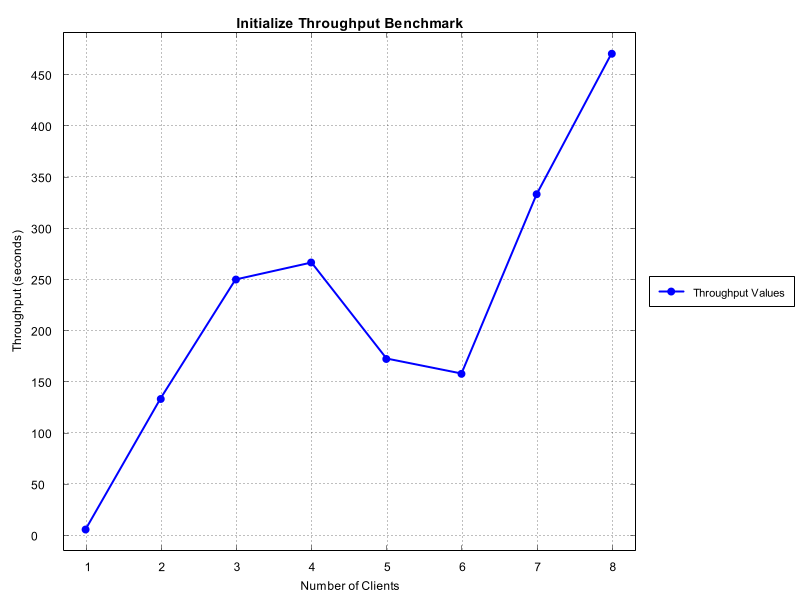

The table this chart was drawn from, first rows:
Number of Clients, Time Taken (seconds)
1, 5.814
2, 133.3
3, 250.0
4, 266.7
5, 172.4
6, 157.9
7, 333.3
8, 470.6
